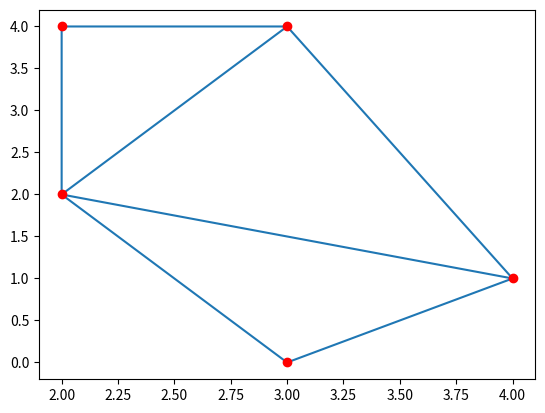

Reproduce this figure in Python.
import numpy as np
from scipy.spatial import Delaunay
import matplotlib.pyplot as plt

points = np.array([
  [2, 4],
  [3, 4],
  [3, 0],
  [2, 2],
  [4, 1]
])

simplices = Delaunay(points).simplices

plt.triplot(points[:, 0], points[:, 1], simplices)
plt.scatter(points[:, 0], points[:, 1], color='r')

plt.show()








# SciPy Spatial Data
# Working with Spatial Data
# Spatial data refers to data that is represented in a geometric space.

# E.g. points on a coordinate system.

# We deal with spatial data problems on many tasks.

# E.g. finding if a point is inside a boundary or not.

# SciPy provides us with the module scipy.spatial, which has functions for working with spatial data.

# Triangulation
# A Triangulation of a polygon is to divide the polygon into multiple triangles with which we can compute an area of the polygon.

# A Triangulation with points means creating surface composed triangles in which all of the given points are on at least one vertex of any triangle in the surface.

# One method to generate these triangulations through points is the Delaunay() Triangulation.







# Example
# Create a triangulation from following points:






# Note: The simplices property creates a generalization of the triangle notation.